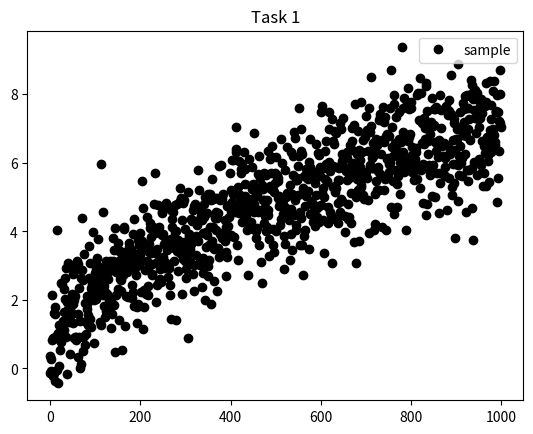
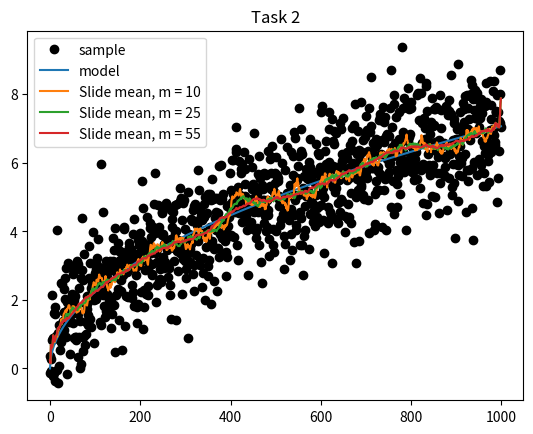
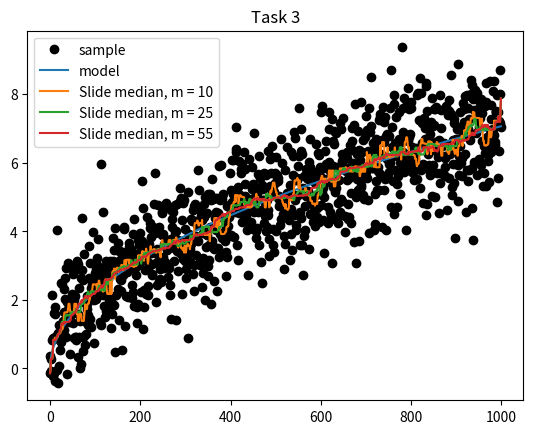

The matplotlib source for these figures, in order:
import numpy as np
import scipy as sc
import matplotlib.pyplot as plt

# globals
N = 1000
h = 0.05

# Function to generate sample
# Return sample from task 1
def generateSample():
    return np.array([np.sqrt(k * h) + np.random.normal() for k in range(N)])

# Function to generate model
def generateModel():
    return np.array([np.sqrt(k * h) for k in range(N)])

# Function to calculate slide mean points
# In: sample, slide period
# Out: array of mean points
def slideMean(sample, m):
    res = []
    for i in range(sample.size):
        # check for edge cases
        if i < m:
            res.append(sum([sample[j] for j in range(0, 2 * i + 2)]) / (2.0 * i + 1))
        elif i >= sample.size - m - 1 :
            res.append(sum([sample[j] for j in range(i - (sample.size - i), sample.size)]) / len(range(i - (sample.size - i), sample.size)))
        # default case
        else:
            res.append(sum(sample[j] for j in range(i - m, i + m + 1)) / (2.0 * m + 1))
    return res

# Function to calculate slide median points
# In: sample, slide period
# Out: array of mean points
def slideMedian(sample, m):
    res = []
    for i in range(sample.size):
        # check for edge cases
        if i < m:
            res.append(np.median(sample[0 : 2 * i + 1]))
        elif i >= sample.size - m - 1 :
            res.append(np.median(sample[i - (sample.size - i) : sample.size]))
        # default case
        else:
            res.append(np.median(sample[i - m : i + m + 1]))
    return res

# Function to calculate rotation points
# In: sample
# Out: rotation point array
def calculateRotationPoints(sample):
    res = []
    for i in range(1, len(sample) - 2):
        if (sample[i] > sample[i - 1] and sample[i] > sample[i + 1]) or (sample[i] < sample[i - 1] and sample[i] < sample[i + 1]):
            res.append(sample[i])
    return res

# Function to check randomness with Kandell
# In: sample, trend
def checkKandell(sample, trend):
    #plt.figure()
    #plt.title("Task 4")
    #plt.plot(sample,label = "tail")
    #plt.legend()
    tail = sample - trend
    rotationPoints = calculateRotationPoints(tail)

    pMean = (2.0 / 3.0) * (len(sample) - 2)
    pDisp = (16 * len(sample) - 29) / 90.0
    pSize = len(rotationPoints)

    print("Calculated rotation number's sum: ", pSize)
    if pSize < pMean + pDisp and pSize > pMean - pDisp:
        print("\nRandomness\n")
    elif pSize > pMean + pDisp:
        print("\nRapidly oscillating\n")
    elif pSize < pMean - pDisp:
        print("\nPositively correlated\n")


if __name__ == "__main__":
    # Task 1
    print("Task 1: \n")
    sample = generateSample()
    print(sample)
    plt.figure()
    plt.title("Task 1")
    plt.plot(sample, 'o', color = 'black', label = "sample")
    plt.legend()

    # Task 2
    print("Task 2: \n")
    model = generateModel()
    slide10 = slideMean(sample, 10)
    slide25 = slideMean(sample, 25)
    slide55 = slideMean(sample, 55)
    plt.figure()
    plt.title("Task 2")
    plt.plot(sample, 'o', color = 'black', label = "sample")
    plt.plot(model, label = "model")
    plt.plot(slide10, label = "Slide mean, m = 10")
    plt.plot(slide25, label = "Slide mean, m = 25")
    plt.plot(slide55, label = "Slide mean, m = 55")
    plt.legend()

    # Task 3
    print("Task 3: \n")
    slideMed10 = slideMedian(sample, 10)
    print(slide10)
    slideMed25 = slideMedian(sample, 25)
    slideMed55 = slideMedian(sample, 55)
    plt.figure()
    plt.title("Task 3")
    plt.plot(sample, 'o', color = 'black', label = "sample")
    plt.plot(model, label = "model")
    plt.plot(slideMed10, label = "Slide median, m = 10")
    plt.plot(slideMed25, label = "Slide median, m = 25")
    plt.plot(slideMed55, label = "Slide median, m = 55")
    plt.legend()

    # Task 4
    print("Kandell for slide mean 10\n")
    checkKandell(slide10, sample)
    print("Kandell for slide mean 25\n")
    checkKandell(slide25, sample)
    print("Kandell for slide mean 55")
    checkKandell(slide55, sample)
    print("Kandell for slide median 10\n")
    checkKandell(slideMed10, sample)
    print("Kandell for slide median 25\n")
    checkKandell(slideMed25, sample)
    print("Kandell for slide median 55")
    checkKandell(slideMed55, sample)

    plt.show()
